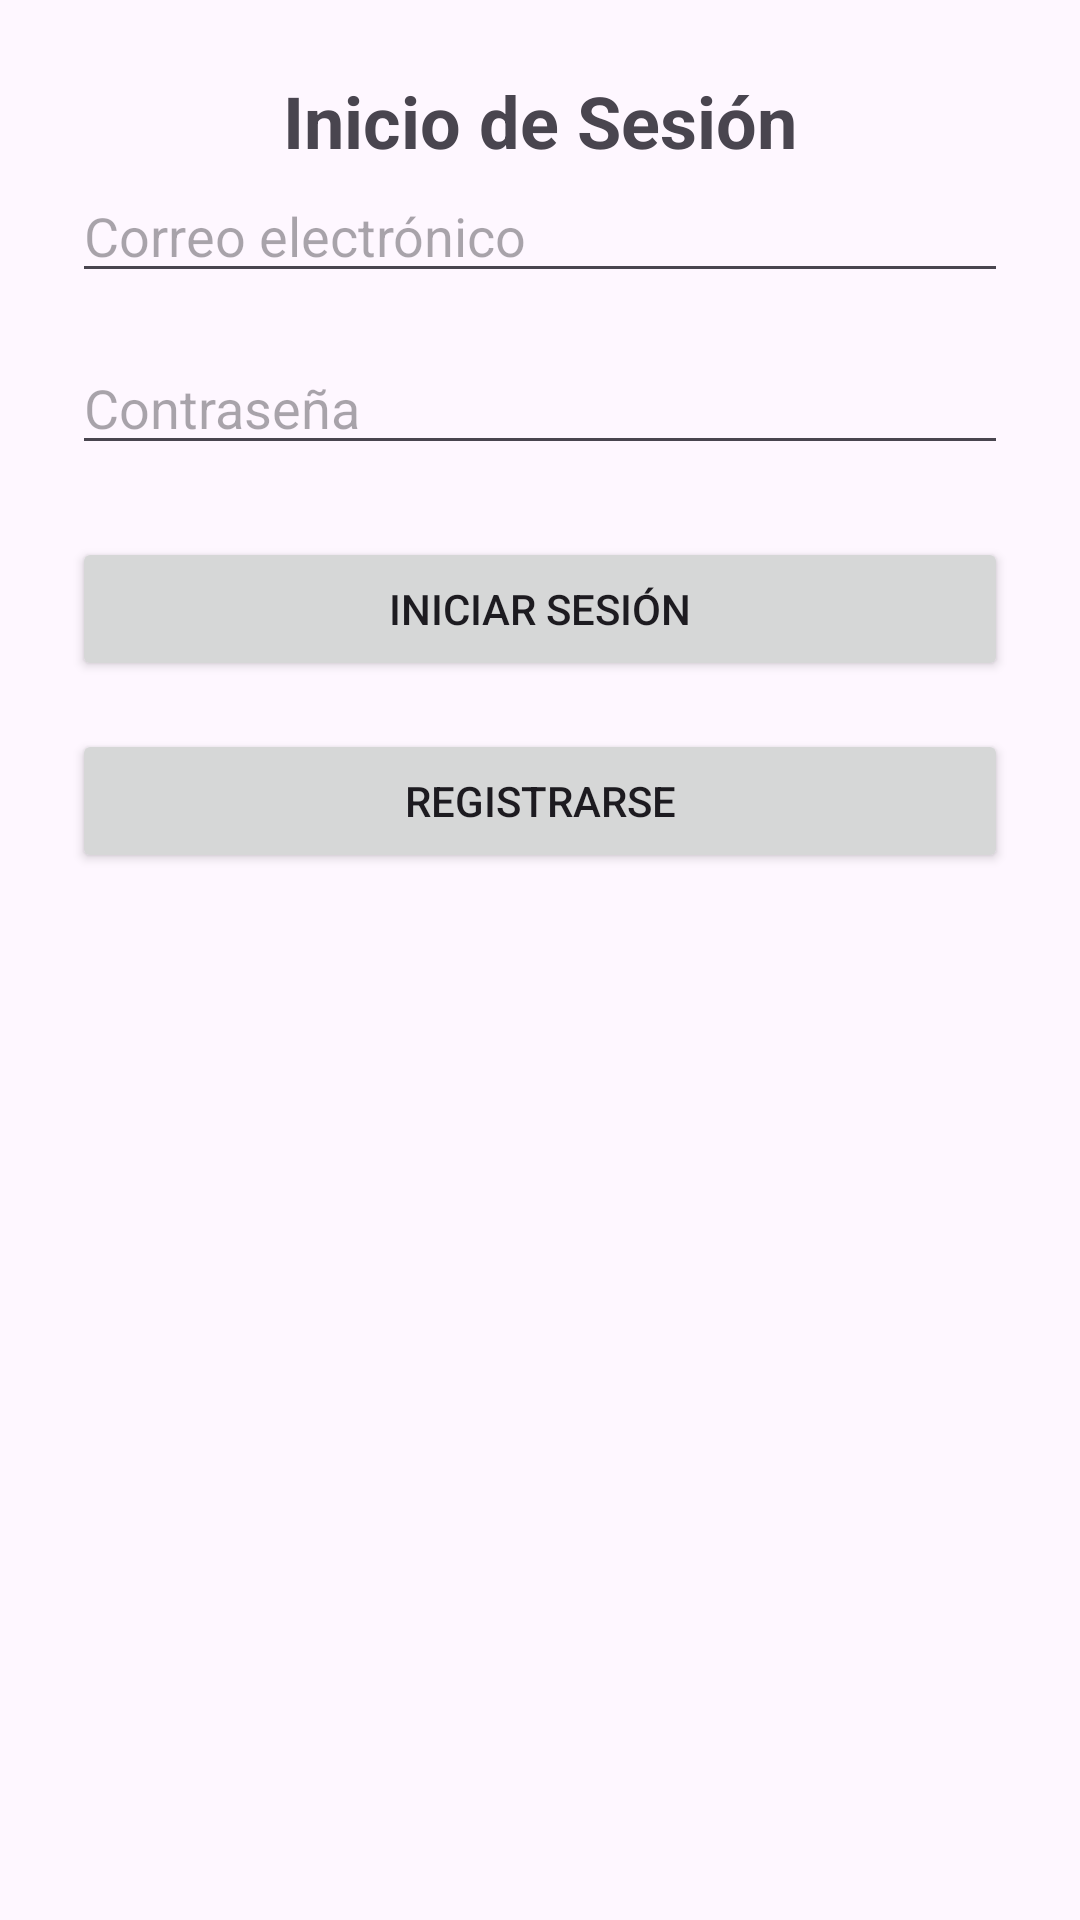

Reconstruct the res/layout file that produces this screen, plus the resources it refers to.
<!-- AndroidManifest.xml: application theme Theme.Peregrino -->
<!-- res/layout/fragment_first.xml -->
<?xml version="1.0" encoding="utf-8"?>
<androidx.constraintlayout.widget.ConstraintLayout
        xmlns:android="http://schemas.android.com/apk/res/android"
        xmlns:app="http://schemas.android.com/apk/res-auto"
        android:layout_width="match_parent"
        android:layout_height="match_parent"
        android:padding="24dp">

    <TextView
            android:id="@+id/textTitle"
            android:layout_width="wrap_content"
            android:layout_height="wrap_content"
            android:text="Inicio de Sesión"
            android:textSize="24sp"
            android:textStyle="bold"
            app:layout_constraintTop_toTopOf="parent"
            app:layout_constraintBottom_toTopOf="@id/editTextEmail"
            app:layout_constraintStart_toStartOf="parent"
            app:layout_constraintEnd_toEndOf="parent"
            android:layout_marginBottom="32dp"/>

    <EditText
            android:id="@+id/editTextEmail"
            android:layout_width="0dp"
            android:layout_height="wrap_content"
            android:hint="Correo electrónico"
            android:inputType="textEmailAddress"
            app:layout_constraintTop_toBottomOf="@id/textTitle"
            app:layout_constraintStart_toStartOf="parent"
            app:layout_constraintEnd_toEndOf="parent"/>

    <EditText
            android:id="@+id/editTextPassword"
            android:layout_width="0dp"
            android:layout_height="wrap_content"
            android:hint="Contraseña"
            android:inputType="textPassword"
            app:layout_constraintTop_toBottomOf="@id/editTextEmail"
            app:layout_constraintStart_toStartOf="parent"
            app:layout_constraintEnd_toEndOf="parent"
            android:layout_marginTop="16dp"/>

    <Button
            android:id="@+id/buttonLogin"
            android:layout_width="0dp"
            android:layout_height="wrap_content"
            android:text="Iniciar Sesión"
            app:layout_constraintTop_toBottomOf="@id/editTextPassword"
            app:layout_constraintStart_toStartOf="parent"
            app:layout_constraintEnd_toEndOf="parent"
            android:layout_marginTop="24dp"/>

    <Button
            android:id="@+id/buttonRegister"
            android:layout_width="0dp"
            android:layout_height="wrap_content"
            android:text="Registrarse"
            app:layout_constraintTop_toBottomOf="@id/buttonLogin"
            app:layout_constraintStart_toStartOf="parent"
            app:layout_constraintEnd_toEndOf="parent"
            android:layout_marginTop="16dp"/>

</androidx.constraintlayout.widget.ConstraintLayout>
<!-- resources referenced by this layout -->
<resources>
  <style name="Theme.Peregrino" parent="Theme.MaterialComponents.DayNight.DarkActionBar">
          
          <item name="colorPrimary">@color/purple_500</item>
          <item name="colorPrimaryVariant">@color/purple_700</item>
          <item name="colorOnPrimary">@color/white</item>
          <item name="colorSecondary">@color/teal_200</item>
          <item name="colorSecondaryVariant">@color/teal_700</item>
          <item name="colorOnSecondary">@color/black</item>
          <item name="colorSurface">@color/white</item>
          <item name="colorOnSurface">@color/black</item>
      </style>
  <color name="purple_500">#FF6200EE</color>
  <color name="purple_700">#FF3700B3</color>
  <color name="white">#FFFFFFFF</color>
  <color name="teal_200">#FF03DAC5</color>
  <color name="teal_700">#FF018786</color>
  <color name="black">#FF000000</color>
</resources>
